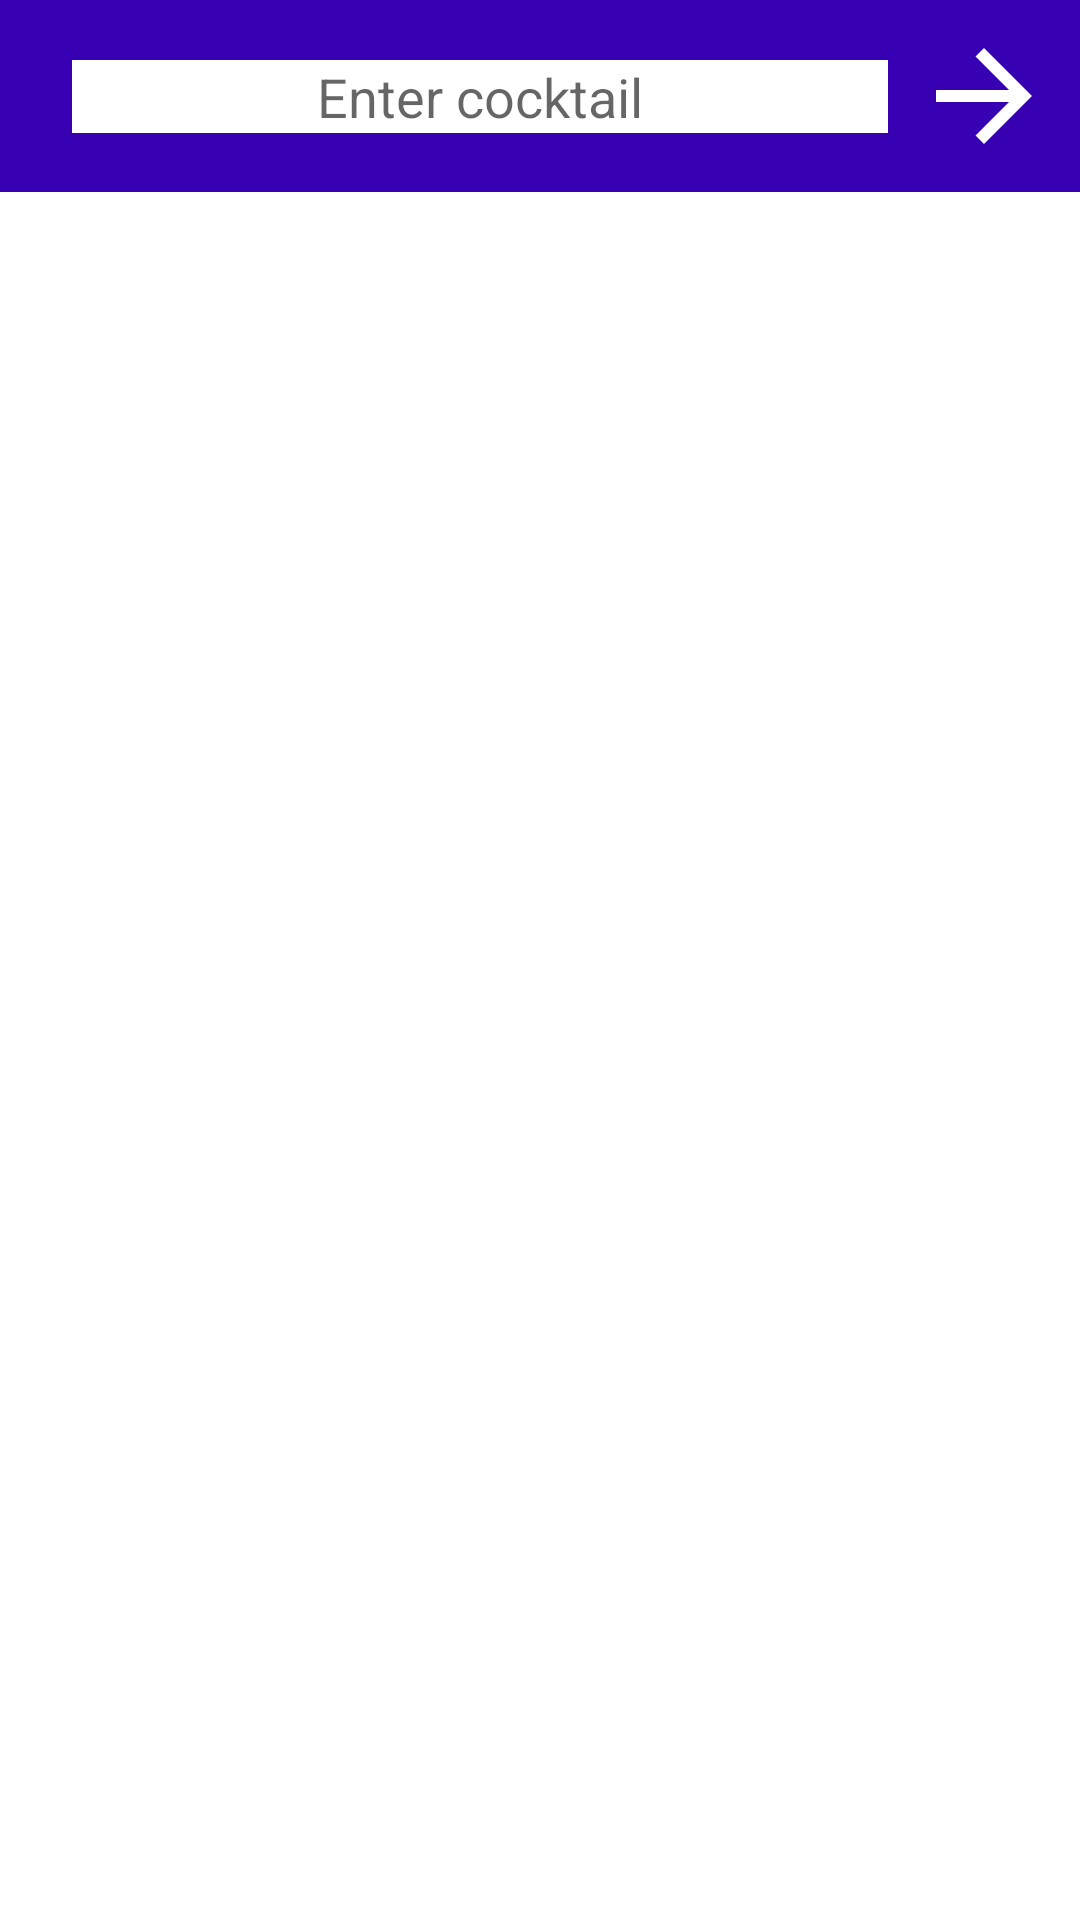

Layout XML and referenced resources for this Android screen:
<!-- AndroidManifest.xml: application theme Theme.AlcoApp -->
<!-- res/layout/fragment_chosen_coctail.xml -->
<androidx.constraintlayout.widget.ConstraintLayout xmlns:android="http://schemas.android.com/apk/res/android"
    xmlns:app="http://schemas.android.com/apk/res-auto"
    xmlns:tools="http://schemas.android.com/tools"
    android:layout_width="match_parent"
    android:layout_height="match_parent"
    tools:context=".ui.ChosenCocktailFragment">

    <include
        android:id="@+id/tool_bar1"
        layout="@layout/tool_bar"
        app:layout_constraintEnd_toEndOf="parent"
        app:layout_constraintStart_toStartOf="parent"
        app:layout_constraintTop_toTopOf="parent" />

</androidx.constraintlayout.widget.ConstraintLayout>
<!-- res/layout/tool_bar.xml (included above) -->
<?xml version="1.0" encoding="utf-8"?>
<androidx.appcompat.widget.Toolbar xmlns:android="http://schemas.android.com/apk/res/android"
    xmlns:app="http://schemas.android.com/apk/res-auto"
    android:layout_width="match_parent"
    android:layout_height="wrap_content"
    xmlns:tools="http://schemas.android.com/tools"
    android:id="@+id/custom_tool_bar"
    android:background="@color/purple_700">

    <androidx.constraintlayout.widget.ConstraintLayout
        android:layout_width="match_parent"
        android:layout_height="wrap_content">

        <EditText
            android:id="@+id/my_text_view"
            android:layout_width="0dp"
            android:layout_height="wrap_content"
            android:gravity="center_horizontal"
            android:hint="Enter cocktail"
            app:layout_constraintBottom_toBottomOf="parent"
            app:layout_constraintEnd_toStartOf="@+id/imageButton"
            app:layout_constraintStart_toStartOf="parent"
            app:layout_constraintTop_toTopOf="parent"
            android:layout_margin="8dp"
            android:background="@color/white"/>

        <ImageButton
            android:id="@+id/imageButton"
            android:layout_width="48dp"
            android:layout_height="48dp"
            app:layout_constraintBottom_toBottomOf="parent"
            app:layout_constraintEnd_toEndOf="parent"
            app:layout_constraintTop_toTopOf="parent"
            android:layout_margin="8dp"
            android:background="?selectableItemBackgroundBorderless"
            android:src="@drawable/ic_arrow_forward"/>

    </androidx.constraintlayout.widget.ConstraintLayout>

</androidx.appcompat.widget.Toolbar>
<!-- resources referenced by this layout -->
<resources>
  <color name="purple_700">#FF3700B3</color>
  <color name="white">#FFFFFFFF</color>
  <!-- drawable ic_arrow_forward (drawable) -->
  <vector xmlns:android="http://schemas.android.com/apk/res/android"
      android:width="48dp"
      android:height="48dp"
      android:viewportWidth="24"
      android:viewportHeight="24">
      <path
          android:fillColor="@android:color/white"
          android:pathData="M12,4l-1.41,1.41L16.17,11H4v2h12.17l-5.58,5.59L12,20l8,-8z" />
  </vector>
  <style name="Theme.AlcoApp" parent="Theme.MaterialComponents.Light.NoActionBar">
          
          <item name="colorPrimary">@color/purple_500</item>
          <item name="colorPrimaryVariant">@color/purple_700</item>
          <item name="colorOnPrimary">@color/white</item>
          
          <item name="colorSecondary">@color/teal_200</item>
          <item name="colorSecondaryVariant">@color/teal_700</item>
          <item name="colorOnSecondary">@color/black</item>
          
          <item name="android:statusBarColor" tools:targetApi="l">?attr/colorPrimaryVariant</item>
          
      </style>
  <color name="purple_500">#FF6200EE</color>
  <color name="teal_200">#FF03DAC5</color>
  <color name="teal_700">#FF018786</color>
  <color name="black">#FF000000</color>
</resources>
